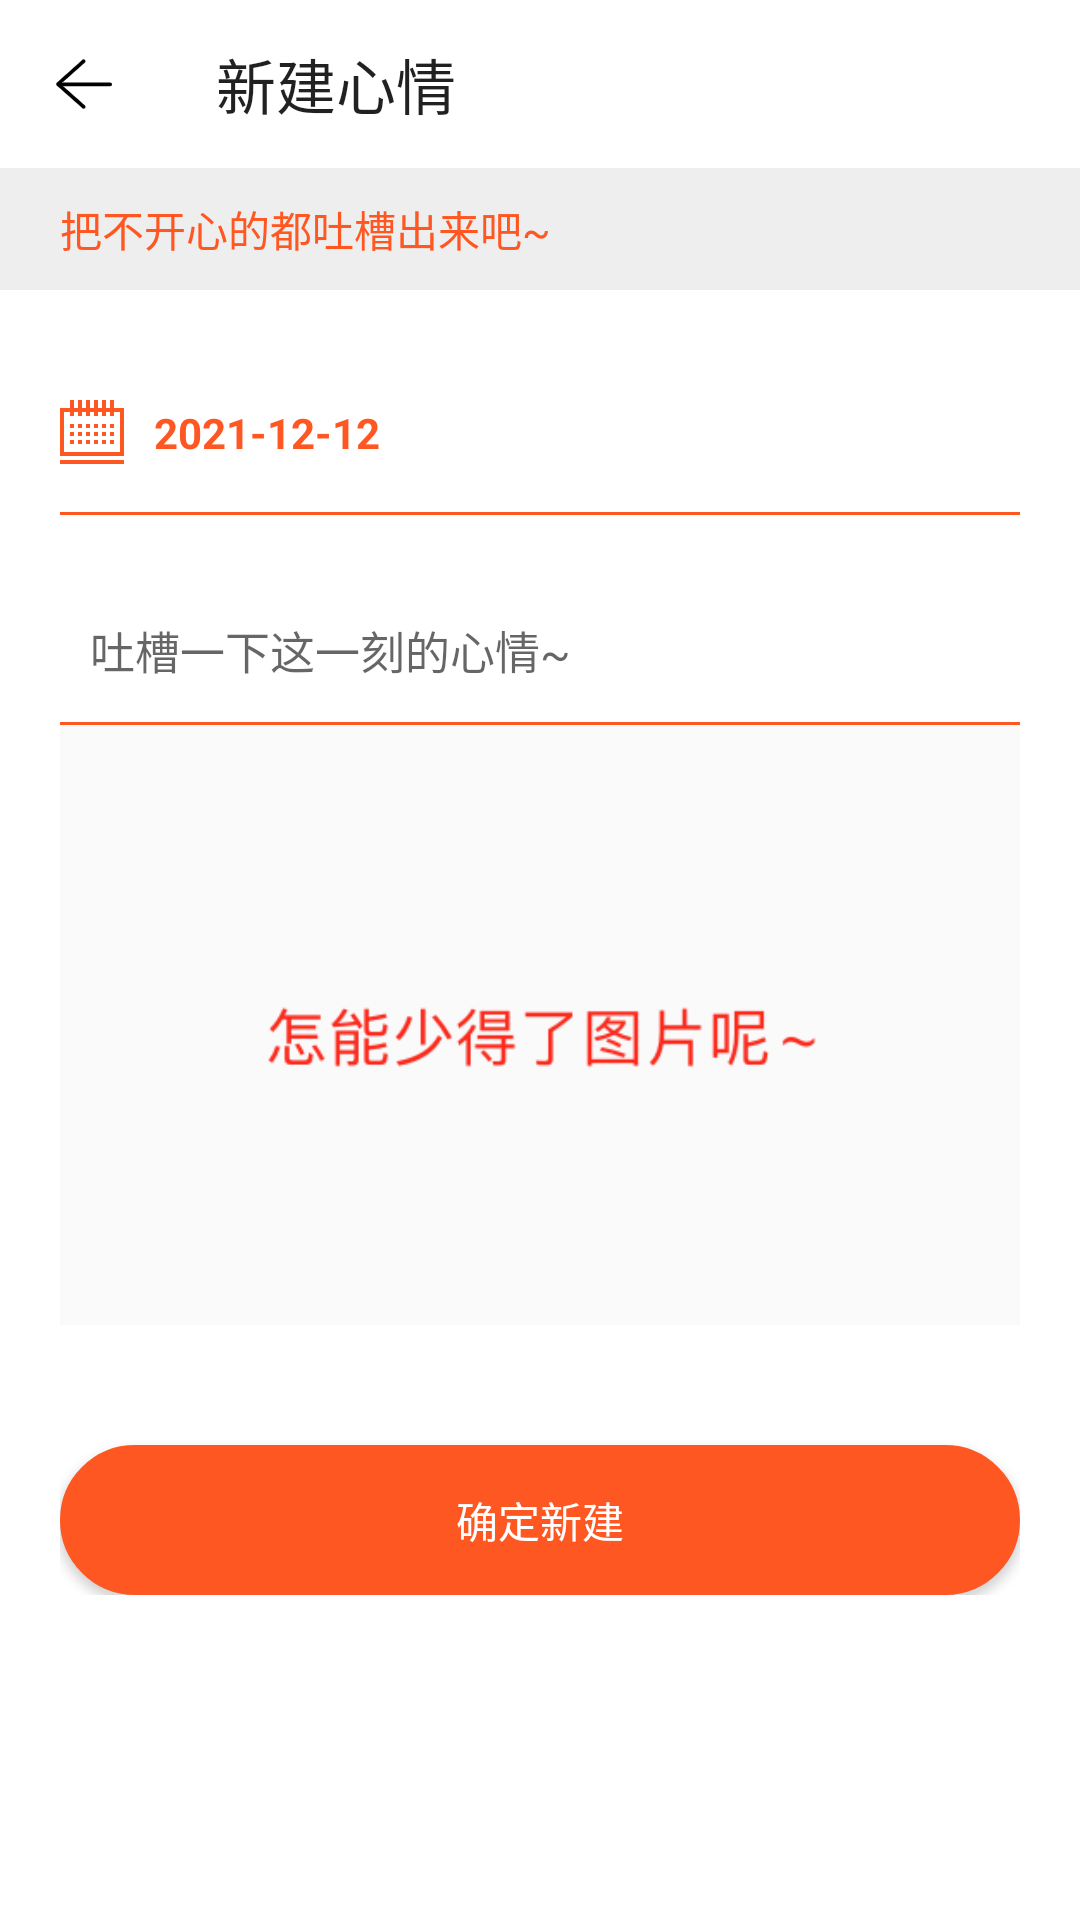

Produce the Android XML layout that renders to this screen, including the resource entries it uses.
<!-- AndroidManifest.xml: application theme Theme.Androidcalendarnote -->
<!-- res/layout/activity_mood.xml -->
<?xml version="1.0" encoding="utf-8"?>
<androidx.appcompat.widget.LinearLayoutCompat xmlns:android="http://schemas.android.com/apk/res/android"
    xmlns:app="http://schemas.android.com/apk/res-auto"
    xmlns:tools="http://schemas.android.com/tools"
    android:layout_width="match_parent"
    android:layout_height="match_parent"
    android:background="@color/white"
    android:fitsSystemWindows="true"
    android:orientation="vertical"
    tools:context=".activity.MeetingActivity">


    <androidx.appcompat.widget.Toolbar
        android:id="@+id/toolbar"
        android:layout_width="match_parent"
        android:layout_height="wrap_content"
        app:navigationIcon="@mipmap/back"
        app:title="新建心情" />


    <TextView
        android:layout_width="match_parent"
        android:layout_height="wrap_content"
        android:background="#eee"
        android:paddingLeft="20dp"
        android:paddingTop="10dp"
        android:paddingRight="20dp"
        android:paddingBottom="10dp"
        android:text="把不开心的都吐槽出来吧~"
        android:textColor="@color/red" />


    <androidx.appcompat.widget.LinearLayoutCompat
        android:layout_width="match_parent"
        android:layout_height="wrap_content"
        android:layout_marginLeft="20dp"
        android:layout_marginTop="20dp"
        android:layout_marginRight="20dp"
        android:orientation="vertical">


        <androidx.appcompat.widget.LinearLayoutCompat
            android:layout_width="match_parent"
            android:layout_height="55dp"
            android:background="@drawable/line_bg">


            <TextView
                android:layout_width="wrap_content"
                android:layout_height="match_parent"
                android:gravity="center"
                android:textColor="@color/text_color_2" />

            <TextView
                android:id="@+id/picker_time"
                android:layout_width="match_parent"
                android:layout_height="match_parent"
                android:drawableLeft="@mipmap/img_10"
                android:gravity="center_vertical"
                android:text="   2021-12-12"
                android:textColor="@color/red"
                android:textStyle="bold" />

        </androidx.appcompat.widget.LinearLayoutCompat>


        <androidx.appcompat.widget.LinearLayoutCompat
            android:layout_width="match_parent"
            android:layout_height="50dp"
            android:layout_marginTop="20dp"
            android:background="@drawable/line_bg">

            <EditText
                android:id="@+id/title"
                android:layout_width="match_parent"
                android:layout_height="match_parent"
                android:background="@null"
                android:hint="吐槽一下这一刻的心情~"
                android:paddingLeft="10dp"
                android:paddingRight="10dp"
                android:textSize="15sp" />
        </androidx.appcompat.widget.LinearLayoutCompat>


        <ImageView
            android:id="@+id/imageview"
            android:layout_width="match_parent"
            android:layout_height="200dp"
            android:scaleType="centerCrop"
            android:layout_marginTop="@dimen/dp_10"
            android:src="@mipmap/img_11" />


        <Button
            android:id="@+id/push"
            android:layout_width="match_parent"
            android:layout_height="50dp"
            android:layout_marginTop="40dp"
            android:background="@drawable/btn_bg"
            android:text="确定新建"
            android:textColor="@color/white" />

    </androidx.appcompat.widget.LinearLayoutCompat>


</androidx.appcompat.widget.LinearLayoutCompat>
<!-- resources referenced by this layout -->
<resources>
  <color name="red">#FF5722</color>
  <color name="text_color_2">#222222</color>
  <color name="white">#FFFFFFFF</color>
  <!-- drawable btn_bg (drawable) -->
  <?xml version="1.0" encoding="utf-8"?>
  <shape xmlns:android="http://schemas.android.com/apk/res/android">
  
  
      <corners android:radius="25dp"/>
  
      <solid android:color="#FF5722"/>
  
      <stroke android:color="#FF5722" android:width="1dp"/>
  </shape>
  <!-- drawable line_bg (drawable) -->
  <?xml version="1.0" encoding="utf-8"?>
  <layer-list xmlns:android="http://schemas.android.com/apk/res/android">
  
  
      <item>
  
          <shape>
  
  
              <solid android:color="@color/red"/>
  
  
          </shape>
  
  
      </item>
  
  
  
  
      <item android:bottom="1dp">
  
  
  
          <shape>
  
              <solid android:color="@color/white"/>
  
          </shape>
  
  
      </item>
  
  
  
  </layer-list>
  <!-- mipmap back: png bitmap (mipmap-xxhdpi, 995 bytes) -->
  <!-- mipmap img_10: png bitmap (mipmap-xxhdpi, 394 bytes) -->
  <!-- mipmap img_11: png bitmap (mipmap-xxhdpi, 16183 bytes) -->
  <style name="Theme.Androidcalendarnote" parent="Theme.Design.Light.NoActionBar">
          
          <item name="colorPrimary">@color/white</item>
          <item name="colorPrimaryVariant">@color/white</item>
          <item name="colorOnPrimary">@color/white</item>
          
          <item name="colorSecondary">@color/white</item>
          <item name="colorSecondaryVariant">@color/white</item>
          <item name="colorOnSecondary">@color/black</item>
  
          
          <item name="android:statusBarColor" tools:targetApi="l">?attr/colorPrimaryVariant</item>
          
      </style>
  <color name="black">#FF000000</color>
</resources>
